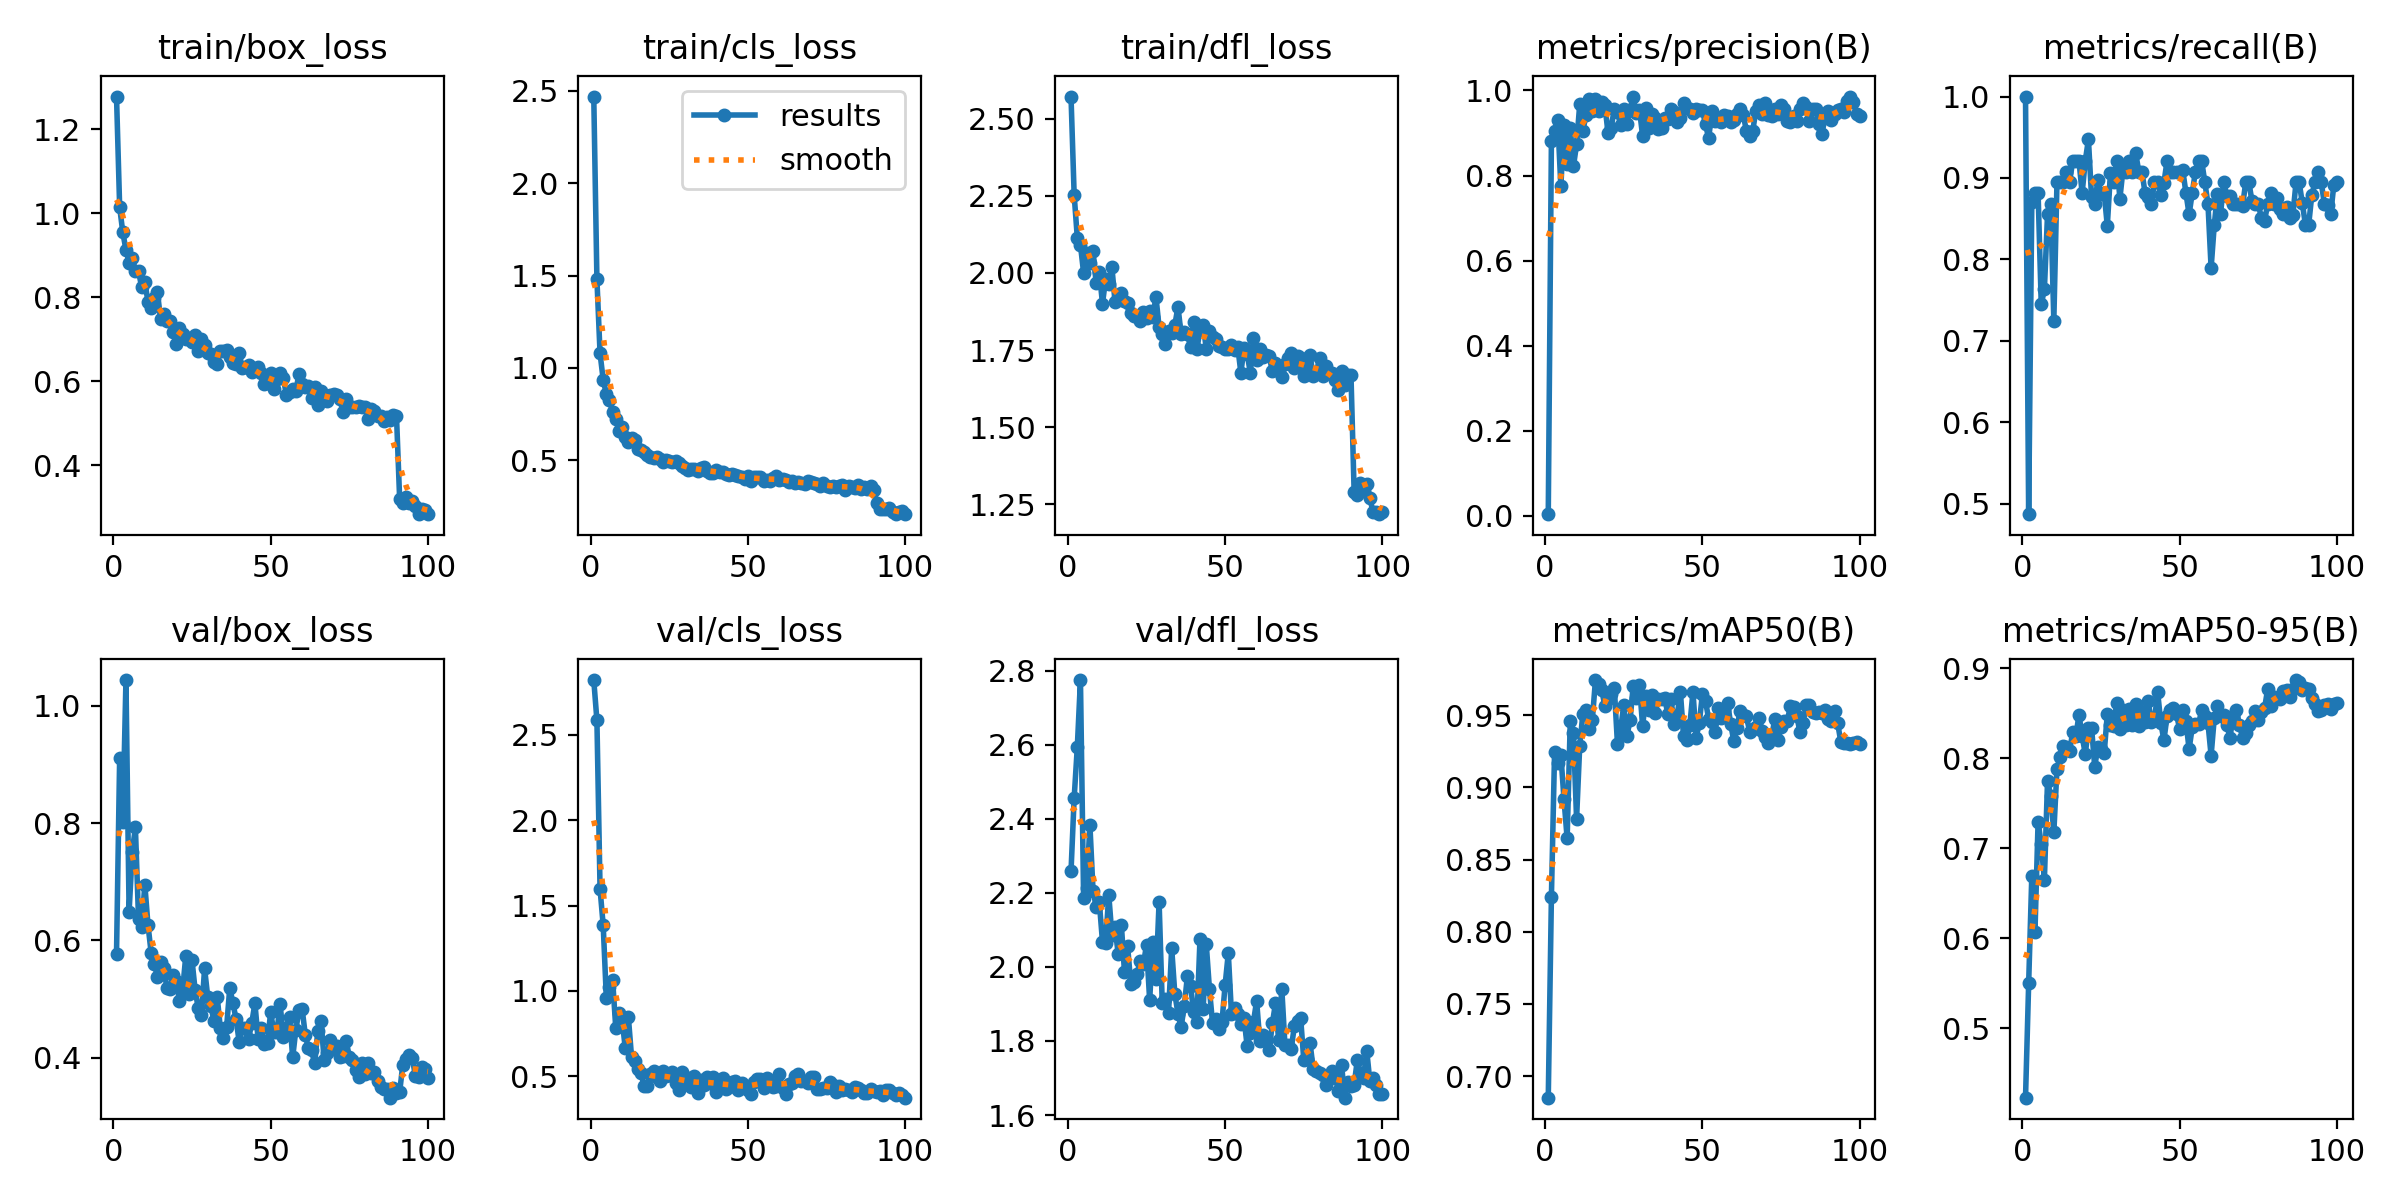

The file beside this chart, header and first rows:
epoch, time, train/box_loss, train/cls_loss, train/dfl_loss, metrics/precision(B), metrics/recall(B), metrics/mAP50(B), metrics/mAP50-95(B), val/box_loss, val/cls_loss, val/dfl_loss, lr/pg0, lr/pg1, lr/pg2
1, 8.12, 1.278, 2.469, 2.571, 0.00384, 1, 0.685, 0.4232, 0.5775, 2.822, 2.258, 0.00056, 0.00056, 0.00056
2, 15.53, 1.014, 1.48, 2.253, 0.881, 0.4873, 0.8243, 0.55, 0.9117, 2.586, 2.456, 0.001129, 0.001129, 0.001129
3, 21.82, 0.9543, 1.079, 2.114, 0.9043, 0.8701, 0.9242, 0.6697, 0.8021, 1.597, 2.593, 0.001686, 0.001686, 0.001686
4, 27.16, 0.913, 0.9356, 2.091, 0.9315, 0.8816, 0.9171, 0.6067, 1.044, 1.384, 2.774, 0.001941, 0.001941, 0.001941
5, 32.13, 0.8824, 0.8587, 2.001, 0.775, 0.8816, 0.9228, 0.7297, 0.6489, 0.9585, 2.187, 0.001921, 0.001921, 0.001921
6, 37.05, 0.8924, 0.8266, 2.065, 0.9188, 0.7449, 0.8919, 0.7044, 0.7511, 1.022, 2.212, 0.001901, 0.001901, 0.001901
7, 42.02, 0.8621, 0.7604, 2.032, 0.8266, 0.7632, 0.8647, 0.665, 0.7926, 1.063, 2.384, 0.001881, 0.001881, 0.001881
8, 46.94, 0.8622, 0.7215, 2.071, 0.9115, 0.8553, 0.9459, 0.775, 0.6372, 0.7795, 2.206, 0.001861, 0.001861, 0.001861
9, 51.52, 0.8235, 0.6611, 1.966, 0.8216, 0.8684, 0.9374, 0.758, 0.6221, 0.8711, 2.163, 0.001842, 0.001842, 0.001842
10, 56.21, 0.8364, 0.6794, 2.003, 0.8732, 0.7248, 0.8783, 0.7177, 0.6951, 0.8338, 2.175, 0.001822, 0.001822, 0.001822
11, 61.1, 0.7896, 0.627, 1.901, 0.9673, 0.8947, 0.9288, 0.7882, 0.6267, 0.6648, 2.068, 0.001802, 0.001802, 0.001802
12, 65.88, 0.7754, 0.5982, 1.979, 0.9051, 0.8947, 0.951, 0.8009, 0.5794, 0.845, 2.064, 0.001782, 0.001782, 0.001782
13, 70.34, 0.7974, 0.621, 1.964, 0.9419, 0.8947, 0.9539, 0.8135, 0.5604, 0.6144, 2.195, 0.001762, 0.001762, 0.001762
14, 74.91, 0.8116, 0.6117, 2.019, 0.9794, 0.9079, 0.9405, 0.8124, 0.5383, 0.5884, 2.085, 0.001743, 0.001743, 0.001743
15, 79.63, 0.7492, 0.5635, 1.905, 0.9517, 0.8947, 0.9466, 0.8075, 0.5638, 0.5415, 2.107, 0.001723, 0.001723, 0.001723
16, 84.15, 0.7606, 0.5562, 1.92, 0.9792, 0.9211, 0.9744, 0.829, 0.5535, 0.5179, 2.035, 0.001703, 0.001703, 0.001703
17, 88.54, 0.7436, 0.5457, 1.937, 0.9515, 0.9211, 0.9717, 0.8242, 0.5195, 0.4427, 2.114, 0.001683, 0.001683, 0.001683
18, 92.9, 0.743, 0.5311, 1.91, 0.9728, 0.9211, 0.9675, 0.8484, 0.5168, 0.443, 1.985, 0.001663, 0.001663, 0.001663
19, 97.28, 0.7164, 0.5208, 1.904, 0.9651, 0.8816, 0.9564, 0.8242, 0.5416, 0.5125, 2.055, 0.001644, 0.001644, 0.001644
20, 101.7, 0.6883, 0.5141, 1.871, 0.9002, 0.9211, 0.9612, 0.8048, 0.5304, 0.5319, 1.954, 0.001624, 0.001624, 0.001624
21, 106.1, 0.7273, 0.517, 1.861, 0.9128, 0.9474, 0.9645, 0.8338, 0.4971, 0.4946, 1.96, 0.001604, 0.001604, 0.001604
22, 110.6, 0.7126, 0.5071, 1.86, 0.9569, 0.8761, 0.969, 0.8337, 0.5145, 0.4726, 1.982, 0.001584, 0.001584, 0.001584
23, 115.2, 0.701, 0.4908, 1.844, 0.9493, 0.8684, 0.93, 0.7905, 0.5726, 0.5302, 2.016, 0.001564, 0.001564, 0.001564
24, 119.7, 0.7034, 0.5037, 1.875, 0.9192, 0.8978, 0.9406, 0.8123, 0.509, 0.5009, 2.007, 0.001545, 0.001545, 0.001545
25, 124, 0.6938, 0.4945, 1.854, 0.9571, 0.8809, 0.9569, 0.8102, 0.5663, 0.5084, 2.059, 0.001525, 0.001525, 0.001525
26, 128.4, 0.7101, 0.4903, 1.876, 0.9214, 0.8816, 0.9357, 0.8053, 0.5148, 0.5244, 1.91, 0.001505, 0.001505, 0.001505
27, 132.7, 0.6711, 0.497, 1.857, 0.9552, 0.8413, 0.9465, 0.8489, 0.4841, 0.4591, 2.066, 0.001485, 0.001485, 0.001485
28, 137.1, 0.6998, 0.4847, 1.923, 0.9857, 0.906, 0.9704, 0.8369, 0.4734, 0.4191, 1.966, 0.001465, 0.001465, 0.001465
29, 141.5, 0.6857, 0.4708, 1.824, 0.946, 0.8947, 0.9618, 0.8359, 0.5522, 0.5263, 2.176, 0.001446, 0.001446, 0.001446
30, 145.9, 0.6673, 0.4587, 1.801, 0.9545, 0.9211, 0.9707, 0.861, 0.5035, 0.4699, 1.902, 0.001426, 0.001426, 0.001426
31, 150.2, 0.6645, 0.4491, 1.769, 0.8926, 0.8747, 0.9423, 0.8326, 0.4874, 0.4867, 1.915, 0.001406, 0.001406, 0.001406
32, 154.6, 0.6471, 0.4526, 1.813, 0.9585, 0.9108, 0.9632, 0.8531, 0.4625, 0.4369, 1.876, 0.001386, 0.001386, 0.001386
33, 159, 0.6421, 0.4537, 1.806, 0.9111, 0.9079, 0.9538, 0.8364, 0.5043, 0.5015, 2.051, 0.001366, 0.001366, 0.001366
34, 163.3, 0.671, 0.4446, 1.831, 0.9435, 0.9211, 0.9644, 0.8545, 0.4506, 0.4029, 1.928, 0.001347, 0.001347, 0.001347
35, 167.7, 0.673, 0.4603, 1.89, 0.9357, 0.9079, 0.9515, 0.8372, 0.434, 0.4797, 1.873, 0.001327, 0.001327, 0.001327
36, 172, 0.6752, 0.4627, 1.802, 0.91, 0.9313, 0.9615, 0.8605, 0.4521, 0.4487, 1.838, 0.001307, 0.001307, 0.001307
37, 176.4, 0.6575, 0.4435, 1.808, 0.911, 0.9079, 0.9611, 0.8359, 0.5191, 0.4966, 1.894, 0.001287, 0.001287, 0.001287
38, 180.8, 0.6446, 0.4297, 1.802, 0.9343, 0.9079, 0.9622, 0.8511, 0.4933, 0.4615, 1.975, 0.001267, 0.001267, 0.001267
39, 185.3, 0.6412, 0.4334, 1.76, 0.9339, 0.8816, 0.9508, 0.8402, 0.466, 0.4942, 1.949, 0.001248, 0.001248, 0.001248
40, 189.8, 0.6664, 0.4468, 1.841, 0.9569, 0.8768, 0.9615, 0.8634, 0.427, 0.4087, 1.878, 0.001228, 0.001228, 0.001228
41, 194.3, 0.6323, 0.4344, 1.752, 0.9483, 0.8684, 0.9441, 0.8402, 0.4515, 0.4493, 1.853, 0.001208, 0.001208, 0.001208
42, 198.8, 0.6352, 0.4361, 1.816, 0.9255, 0.8947, 0.95, 0.8426, 0.4507, 0.4877, 2.075, 0.001188, 0.001188, 0.001188
43, 203.2, 0.6399, 0.4267, 1.832, 0.9342, 0.8947, 0.9664, 0.8736, 0.4323, 0.4252, 1.887, 0.001168, 0.001168, 0.001168
44, 207.6, 0.622, 0.4234, 1.754, 0.9709, 0.8792, 0.9355, 0.8394, 0.4596, 0.438, 2.061, 0.001149, 0.001149, 0.001149
45, 211.9, 0.6305, 0.4256, 1.811, 0.9577, 0.8942, 0.9329, 0.8198, 0.4929, 0.464, 1.94, 0.001129, 0.001129, 0.001129
46, 216.4, 0.635, 0.4229, 1.792, 0.9565, 0.9211, 0.9431, 0.8471, 0.432, 0.4695, 1.847, 0.001109, 0.001109, 0.001109
47, 220.9, 0.6204, 0.4174, 1.785, 0.9471, 0.9079, 0.9662, 0.853, 0.4504, 0.4189, 1.86, 0.001089, 0.001089, 0.001089
48, 225.4, 0.5941, 0.409, 1.764, 0.9565, 0.9079, 0.9346, 0.8557, 0.4233, 0.4598, 1.833, 0.001069, 0.001069, 0.001069
49, 229.9, 0.5966, 0.3987, 1.761, 0.9548, 0.9079, 0.9444, 0.8486, 0.4259, 0.4274, 1.852, 0.00105, 0.00105, 0.00105
50, 234.3, 0.6205, 0.415, 1.752, 0.9533, 0.9079, 0.9647, 0.8324, 0.4778, 0.4182, 1.952, 0.00103, 0.00103, 0.00103
51, 238.8, 0.5823, 0.3902, 1.753, 0.9201, 0.9093, 0.9596, 0.8534, 0.444, 0.3957, 2.037, 0.00101, 0.00101, 0.00101
52, 243.3, 0.6047, 0.4095, 1.765, 0.8871, 0.8816, 0.9473, 0.8409, 0.4443, 0.4682, 1.874, 0.0009902, 0.0009902, 0.0009902
53, 247.8, 0.6188, 0.4082, 1.752, 0.9518, 0.8553, 0.9455, 0.81, 0.4921, 0.4845, 1.889, 0.0009704, 0.0009704, 0.0009704
54, 252.3, 0.6089, 0.409, 1.761, 0.9281, 0.8816, 0.9385, 0.8343, 0.4354, 0.4809, 1.872, 0.0009506, 0.0009506, 0.0009506
55, 256.7, 0.5678, 0.3885, 1.677, 0.9322, 0.9079, 0.9547, 0.838, 0.4506, 0.4327, 1.847, 0.0009308, 0.0009308, 0.0009308
56, 261.2, 0.5756, 0.3926, 1.758, 0.9252, 0.9211, 0.9484, 0.8378, 0.4692, 0.4864, 1.862, 0.000911, 0.000911, 0.000911
57, 265.7, 0.5819, 0.387, 1.738, 0.9412, 0.9211, 0.9536, 0.8532, 0.4005, 0.4557, 1.785, 0.0008912, 0.0008912, 0.0008912
58, 270.2, 0.5766, 0.4055, 1.676, 0.939, 0.8947, 0.9586, 0.8472, 0.4473, 0.4353, 1.823, 0.0008714, 0.0008714, 0.0008714
59, 275, 0.6183, 0.4156, 1.789, 0.9266, 0.8684, 0.9438, 0.8389, 0.4809, 0.4434, 1.852, 0.0008516, 0.0008516, 0.0008516
60, 279.6, 0.5941, 0.3938, 1.719, 0.93, 0.7895, 0.932, 0.8029, 0.4834, 0.5093, 1.908, 0.0008318, 0.0008318, 0.0008318
... 40 more rows
